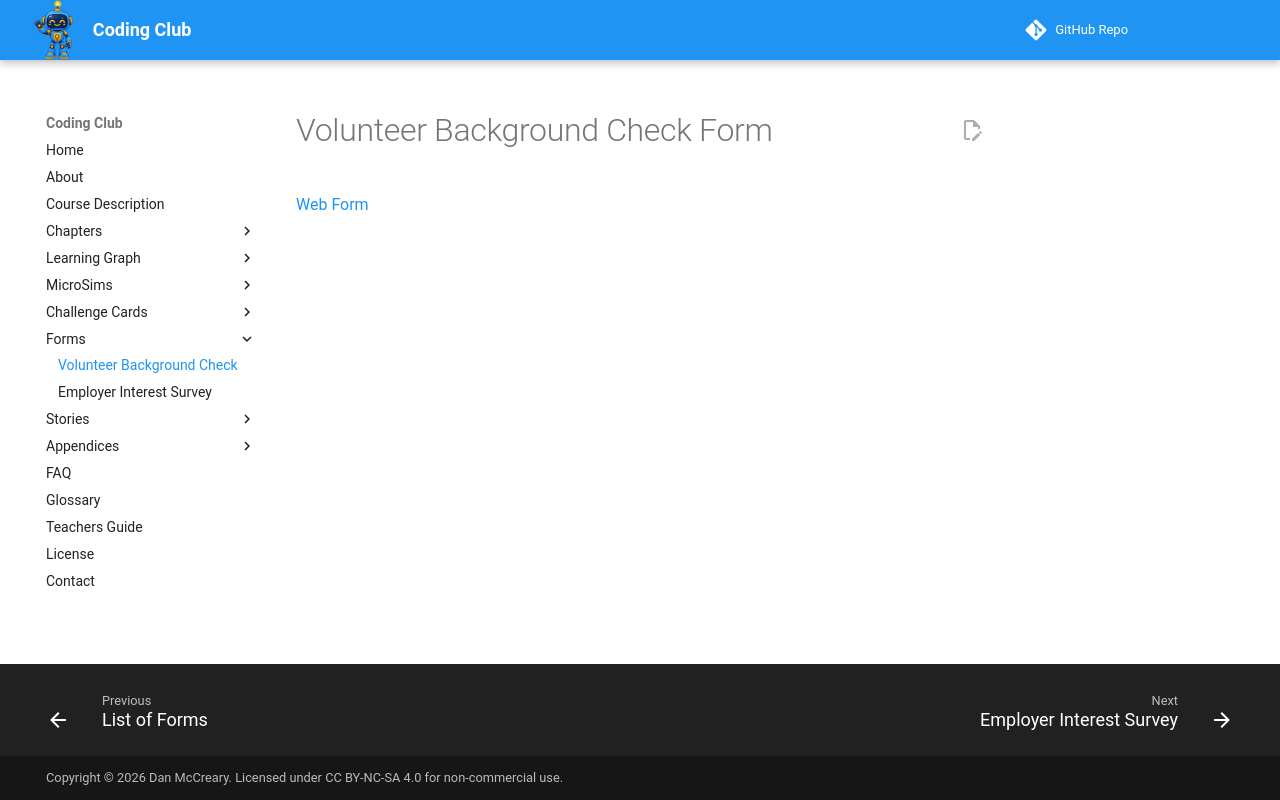

repository: dmccreary/coding-club · page: forms/background-check/index.html · generator: mkdocs

# Volunteer Background Check Form

[Web Form](background-check-form.html)
